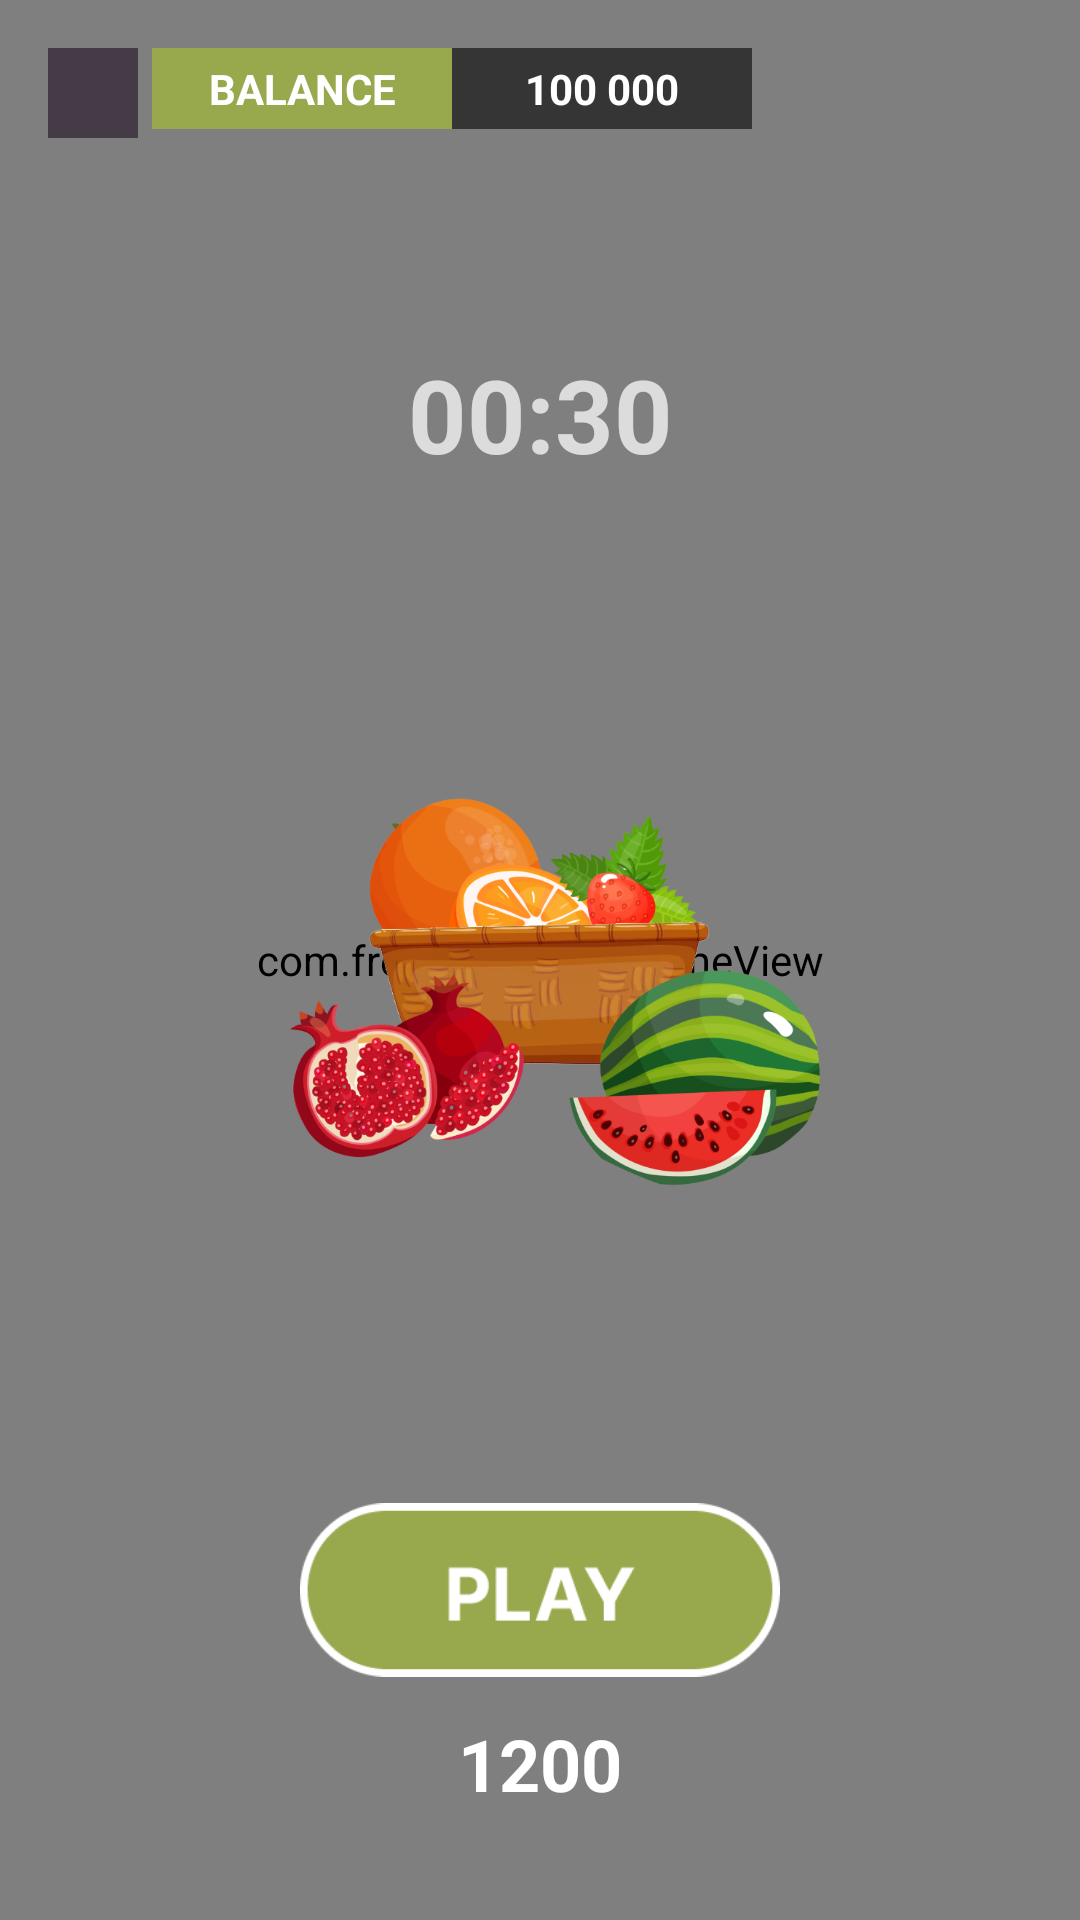

The Android layout XML behind this screen, and the referenced resources:
<!-- AndroidManifest.xml: application theme Theme.Freshuit -->
<!-- res/layout/fragment_game.xml -->
<layout xmlns:tools="http://schemas.android.com/tools"
    xmlns:android="http://schemas.android.com/apk/res/android"
    xmlns:app="http://schemas.android.com/apk/res-auto">
    <androidx.constraintlayout.widget.ConstraintLayout
        android:layout_width="match_parent"
        android:layout_height="match_parent"
        tools:context=".GameFragment" >

        <com.freshuit.game.GameView
            android:id="@+id/game"
            android:layout_width="0dp"
            android:layout_height="0dp"
            android:visibility="visible"
            app:layout_constraintBottom_toBottomOf="parent"
            app:layout_constraintEnd_toEndOf="parent"
            app:layout_constraintStart_toStartOf="parent"
            app:layout_constraintTop_toTopOf="parent" />

        <ImageButton
            android:id="@+id/imageButton3"
            android:layout_width="30dp"
            android:layout_height="30dp"
            android:layout_marginStart="16dp"
            android:layout_marginTop="16dp"
            android:background="#443B46"
            android:src="@drawable/baseline_exit_to_app_24"
            app:layout_constraintStart_toStartOf="parent"
            app:layout_constraintTop_toTopOf="parent" />

        <TextView
            android:id="@+id/balance7"
            android:layout_width="100dp"
            android:layout_height="wrap_content"
            android:gravity="center"
            android:padding="4dp"
            android:text="00:30"
            android:textColor="#B9FFFFFF"
            android:textSize="34sp"
            android:textStyle="bold"
            app:layout_constraintBottom_toBottomOf="parent"
            app:layout_constraintEnd_toEndOf="parent"
            app:layout_constraintStart_toStartOf="parent"
            app:layout_constraintTop_toTopOf="parent"
            app:layout_constraintVertical_bias="0.19" />

        <TextView
            android:id="@+id/balance8"
            android:layout_width="100dp"
            android:layout_height="wrap_content"
            android:layout_marginBottom="32dp"
            android:gravity="center"
            android:padding="4dp"
            android:text="1200"
            android:textColor="#FFFFFF"
            android:textSize="24sp"
            android:textStyle="bold"
            app:layout_constraintBottom_toBottomOf="parent"
            app:layout_constraintEnd_toEndOf="parent"
            app:layout_constraintStart_toStartOf="parent" />

        <androidx.constraintlayout.widget.ConstraintLayout
            android:id="@+id/lay"
            android:layout_width="match_parent"
            android:layout_height="match_parent"
            android:visibility="visible">

            <ImageView
                android:id="@+id/bg"
                android:layout_width="match_parent"
                android:layout_height="match_parent"
                android:scaleType="fitXY"
                android:src="@drawable/bg" />

            <ImageView
                android:id="@+id/imageView6"
                android:layout_width="200dp"
                android:layout_height="200dp"
                android:src="@drawable/l1"
                app:layout_constraintBottom_toBottomOf="parent"
                app:layout_constraintEnd_toEndOf="parent"
                app:layout_constraintStart_toStartOf="parent"
                app:layout_constraintTop_toTopOf="parent" />

            <ImageView
                android:id="@+id/slots2"
                android:layout_width="160dp"
                android:layout_height="60dp"
                android:src="@drawable/play"
                app:layout_constraintBottom_toBottomOf="parent"
                app:layout_constraintEnd_toEndOf="parent"
                app:layout_constraintStart_toStartOf="parent"
                app:layout_constraintTop_toBottomOf="@+id/imageView6" />

            <ImageButton
                android:id="@+id/imageButton2"
                android:layout_width="30dp"
                android:layout_height="30dp"
                android:layout_marginStart="16dp"
                android:layout_marginTop="16dp"
                android:background="#443B46"
                android:src="@drawable/baseline_exit_to_app_24"
                app:layout_constraintStart_toStartOf="parent"
                app:layout_constraintTop_toTopOf="parent" />

            <TextView
                android:id="@+id/balance9"
                android:layout_width="100dp"
                android:layout_height="wrap_content"
                android:layout_marginBottom="32dp"
                android:gravity="center"
                android:padding="4dp"
                android:text="1200"
                android:textColor="#FFFFFF"
                android:textSize="24sp"
                android:textStyle="bold"
                android:visibility="invisible"
                app:layout_constraintBottom_toBottomOf="@+id/imageView6"
                app:layout_constraintEnd_toEndOf="parent"
                app:layout_constraintStart_toStartOf="parent"
                app:layout_constraintTop_toTopOf="@+id/imageView6"
                app:layout_constraintVertical_bias="0.65" />

            <TextView
                android:id="@+id/balance10"
                android:layout_width="wrap_content"
                android:layout_height="wrap_content"
                android:layout_marginBottom="-24dp"
                android:gravity="center"
                android:padding="4dp"
                android:text="TIME IS OVER"
                android:textColor="#FFFFFF"
                android:textSize="24sp"
                android:textStyle="bold"
                android:visibility="invisible"
                app:layout_constraintBottom_toTopOf="@+id/imageView6"
                app:layout_constraintEnd_toEndOf="parent"
                app:layout_constraintStart_toStartOf="parent" />

            <TextView
                android:id="@+id/balance5"
                android:layout_width="100dp"
                android:layout_height="wrap_content"
                android:layout_marginTop="16dp"
                android:background="#94000000"
                android:gravity="center"
                android:padding="4dp"
                android:text="100 000"
                android:textColor="#FFFFFF"
                android:textSize="14sp"
                android:textStyle="bold"
                app:layout_constraintEnd_toEndOf="parent"
                app:layout_constraintHorizontal_bias="0.58"
                app:layout_constraintStart_toStartOf="parent"
                app:layout_constraintTop_toTopOf="@+id/bg" />

            <TextView
                android:id="@+id/balance6"
                android:layout_width="100dp"
                android:layout_height="wrap_content"
                android:background="#98A94D"
                android:gravity="center"
                android:padding="4dp"
                android:text="BALANCE"
                android:textColor="#FFFFFF"
                android:textSize="14sp"
                android:textStyle="bold"
                app:layout_constraintBottom_toBottomOf="@+id/balance5"
                app:layout_constraintEnd_toStartOf="@+id/balance5"
                app:layout_constraintTop_toTopOf="@+id/balance5" />
        </androidx.constraintlayout.widget.ConstraintLayout>
    </androidx.constraintlayout.widget.ConstraintLayout>
</layout>
<!-- resources referenced by this layout -->
<resources>
  <!-- drawable l1: png bitmap (drawable, 260230 bytes) -->
  <!-- drawable play: png bitmap (drawable, 5152 bytes) -->
  <style name="Theme.Freshuit" parent="Base.Theme.Freshuit" />
  <style name="Base.Theme.Freshuit" parent="Theme.Material3.DayNight.NoActionBar">
          
          
      </style>
</resources>
